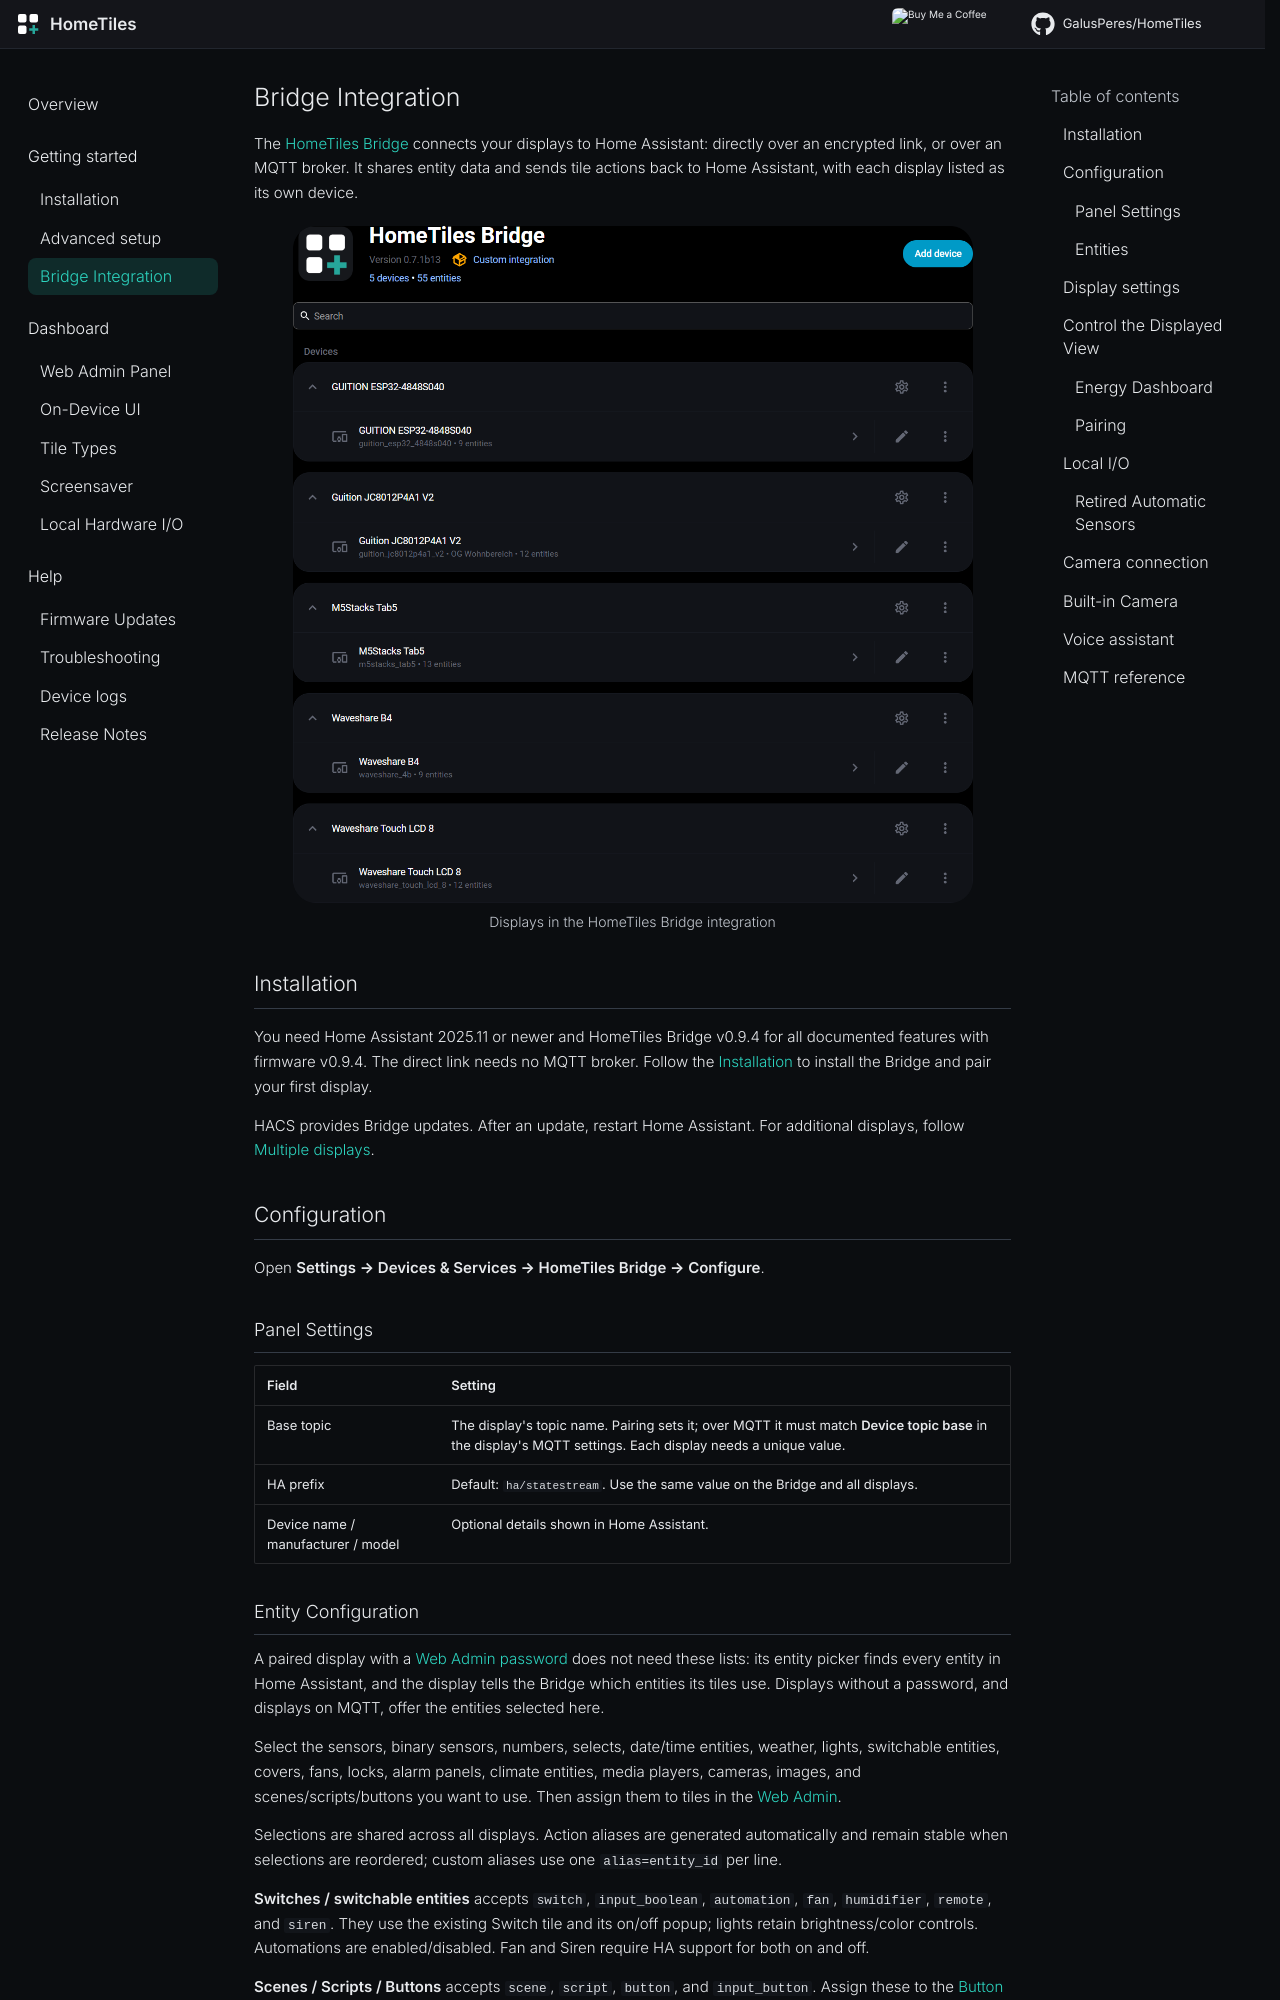

repository: pantsoftime/HomeTiles · page: bridge/index.html · generator: mkdocs

# Bridge Integration

The [HomeTiles Bridge](https://github.com/GalusPeres/HomeTiles-Bridge)
is the Home Assistant side of the project: a custom integration that pushes entity
states, icons, sensor history, weather forecasts, and energy data to the displays via
MQTT, and executes the light/switch/media/scene commands coming back. Bridge
v0.6.28 and newer provide the experimental local camera transport used by
HomeTiles v0.6.3 and newer. Bridge v0.6.32 adds migration-safe entities for the
local Hardware I/O announced by HomeTiles v0.6.4. Bridge v0.6.35 adds Cover
entity state, metadata and validated commands for HomeTiles v0.6.5.

Every display appears as its own device under the integration — with its base topic
and status entities — no matter how many panels you run:

![Bridge integration with three panels](images/bridge-devices.png){ width="88%" }

## Requirements

- Home Assistant 2025.11 or newer
- An MQTT broker configured in Home Assistant (see the [setup guide](home-assistant-setup.md))
- HomeTiles Bridge v0.6.28 or newer when Camera tiles are used
- HomeTiles Bridge v0.6.32 or newer when panel-local Switch or temperature
  assignments should appear as Home Assistant entities
- HomeTiles Bridge v0.6.35 or newer when Cover tiles are used

## Installation

### Via HACS (recommended)

1. **HACS → Integrations → three-dot menu → Custom repositories**
2. Repository: `https://github.com/GalusPeres/HomeTiles-Bridge`,
   category **Integration**, click **Add**
3. Search for **HomeTiles Bridge** in HACS and download it
4. Restart Home Assistant

Updates arrive through HACS like for any other custom integration.

### Manual

Copy the `custom_components/tab5_lvgl` folder from the repository into your
Home Assistant `custom_components` directory and restart Home Assistant.
